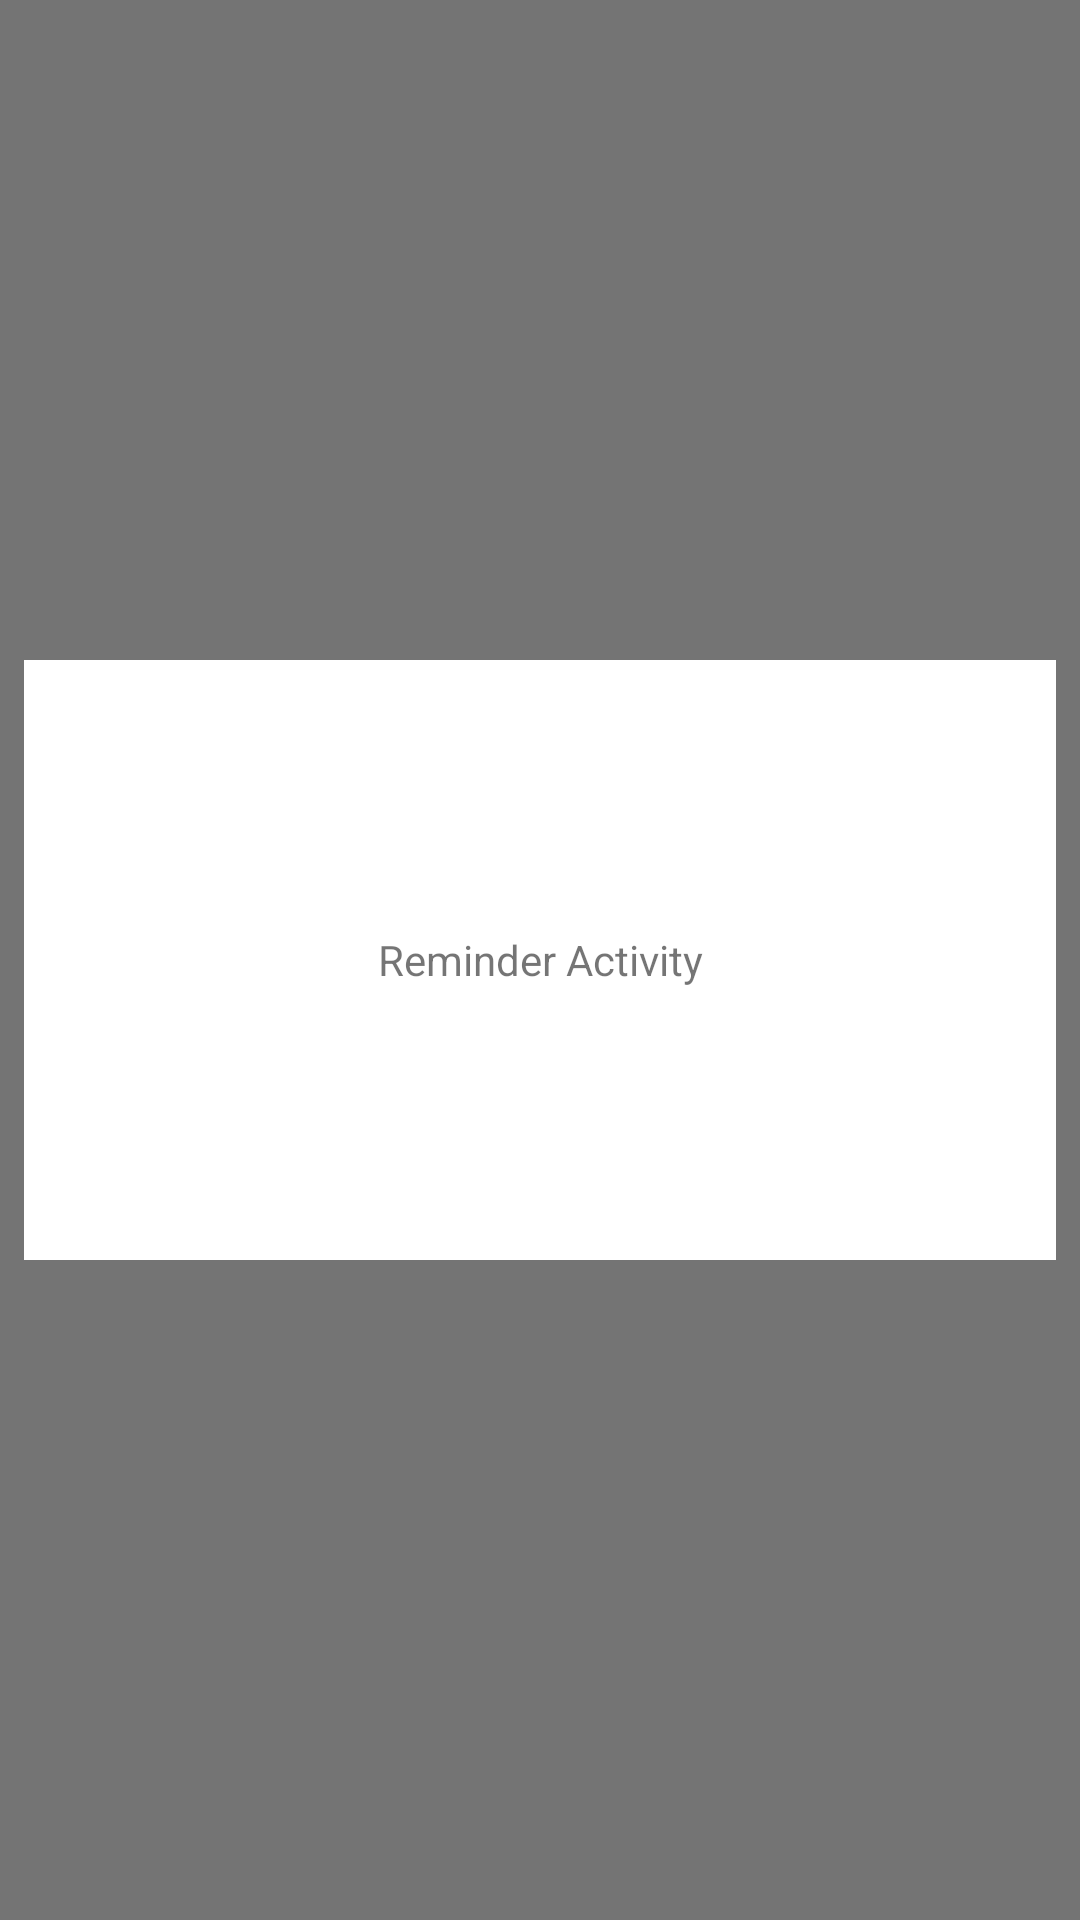

Reconstruct the res/layout file that produces this screen, plus the resources it refers to.
<!-- AndroidManifest.xml: application theme AppTheme -->
<!-- res/layout/act_reminder.xml -->
<?xml version="1.0" encoding="utf-8"?>
<LinearLayout xmlns:android="http://schemas.android.com/apk/res/android"
    android:layout_width="match_parent"
    android:layout_height="match_parent"
    android:background="#88000000"
    android:gravity="center"
    android:padding="8dp"
    android:orientation="vertical">

    <TextView
        android:layout_width="match_parent"
        android:layout_height="200dp"
        android:background="@android:color/white"
        android:gravity="center"
        android:text="Reminder Activity" />
</LinearLayout>
<!-- resources referenced by this layout -->
<resources>
  <style name="AppTheme" parent="Theme.AppCompat.Light.DarkActionBar">
          
          <item name="colorPrimary">@color/colorPrimary</item>
          <item name="colorPrimaryDark">@color/colorPrimaryDark</item>
          <item name="colorAccent">@color/colorAccent</item>
      </style>
  <!-- not gathered from this repository: default colours our renderer supplied (Android Studio template values) -->
  <color name="colorPrimary">#FF6200EE</color>
  <color name="colorPrimaryDark">#FF3700B3</color>
  <color name="colorAccent">#FF03DAC5</color>
</resources>
